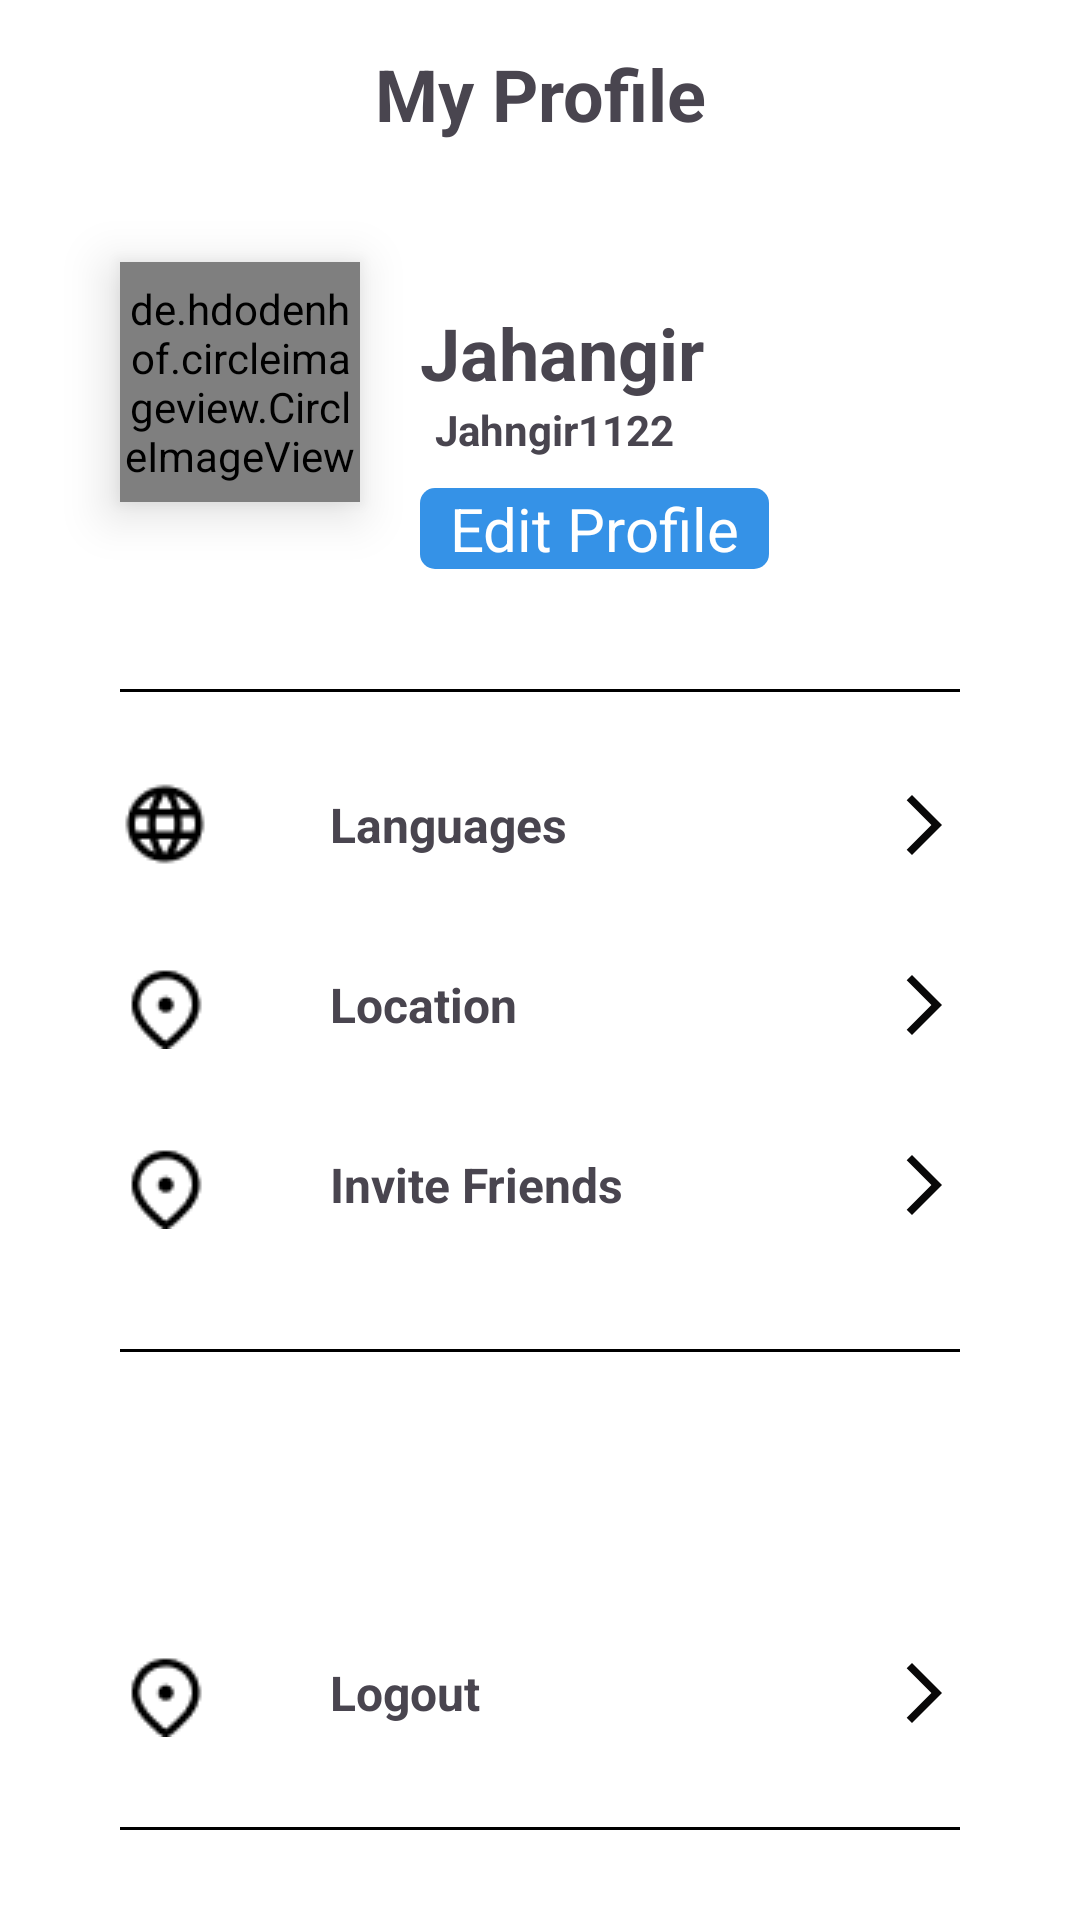

Here is an Android app screen rendered from its layout file. Give the layout XML and the strings, colors and styles it references.
<!-- AndroidManifest.xml: application theme Theme.HAZIR -->
<!-- res/layout/fragment_profile.xml -->
<?xml version="1.0" encoding="utf-8"?>
<androidx.constraintlayout.widget.ConstraintLayout xmlns:android="http://schemas.android.com/apk/res/android"
    xmlns:app="http://schemas.android.com/apk/res-auto"
    xmlns:tools="http://schemas.android.com/tools"
    android:layout_width="match_parent"
    android:background="@color/white"
    android:layout_height="match_parent">


    <TextView
        android:id="@+id/textView18"
        android:layout_width="wrap_content"
        android:layout_height="wrap_content"
        android:layout_marginTop="15dp"
        android:text="My Profile"
        android:textSize="24sp"
        android:textStyle="bold"
        app:layout_constraintEnd_toEndOf="parent"
        app:layout_constraintStart_toStartOf="parent"
        app:layout_constraintTop_toTopOf="parent" />

    <ImageView
        android:id="@+id/ivBack"
        android:layout_width="40dp"
        android:layout_height="40dp"
        app:layout_constraintStart_toStartOf="parent"
        app:layout_constraintTop_toBottomOf="@+id/textView18"
        app:srcCompat="@drawable/ic_back" />

    <de.hdodenhof.circleimageview.CircleImageView
        android:id="@+id/ivProfile"
        android:layout_width="80dp"
        android:layout_height="80dp"

        android:elevation="10dp"
        android:src="@drawable/testing"
        app:layout_constraintStart_toEndOf="@+id/ivBack"
        app:layout_constraintTop_toBottomOf="@+id/ivBack" />

    <TextView
        android:id="@+id/textView19"
        android:layout_width="wrap_content"
        android:layout_height="wrap_content"
        android:layout_marginStart="20dp"
        android:layout_marginBottom="20dp"
        android:text="Jahangir"
        android:textSize="24sp"
        android:textStyle="bold"
        app:layout_constraintBottom_toBottomOf="@+id/ivProfile"
        app:layout_constraintStart_toEndOf="@+id/ivProfile"
        app:layout_constraintTop_toTopOf="@+id/ivProfile" />

    <TextView
        android:id="@+id/textView20"
        android:layout_width="wrap_content"
        android:layout_height="wrap_content"
        android:layout_marginStart="5dp"
        android:text="Jahngir1122"
        android:textSize="14sp"
        android:textStyle="bold"
        app:layout_constraintStart_toStartOf="@+id/textView19"
        app:layout_constraintTop_toBottomOf="@+id/textView19" />

    <TextView
        android:id="@+id/tvEditProfile"
        android:layout_width="wrap_content"
        android:layout_height="wrap_content"
        android:layout_marginTop="10dp"
        android:background="@drawable/tv_back_blue"
        android:paddingStart="10dp"
        android:paddingEnd="10dp"
        android:text="Edit Profile"
        android:textColor="@color/white"
        android:textSize="20sp"
        app:layout_constraintStart_toStartOf="@+id/textView19"
        app:layout_constraintTop_toBottomOf="@+id/textView20" />

    <View
        android:id="@+id/view2"
        android:layout_width="0dp"
        android:layout_height="1dp"
        android:layout_marginStart="40dp"
        android:layout_marginTop="40dp"
        android:layout_marginEnd="40dp"
        android:background="@color/black"
        app:layout_constraintEnd_toEndOf="parent"
        app:layout_constraintHorizontal_bias="0.0"
        app:layout_constraintStart_toStartOf="parent"
        app:layout_constraintTop_toBottomOf="@+id/tvEditProfile" />

    <ImageView
        android:id="@+id/ivLanguage"
        android:layout_width="wrap_content"
        android:layout_height="wrap_content"
        android:layout_marginTop="30dp"
        app:layout_constraintStart_toStartOf="@+id/view2"
        app:layout_constraintTop_toTopOf="@+id/view2"
        app:srcCompat="@drawable/languages" />

    <TextView
        android:id="@+id/tvLanguage"
        android:layout_width="wrap_content"
        android:layout_height="wrap_content"
        android:layout_marginStart="40dp"
        android:text="Languages"
        android:textSize="16sp"
        android:textStyle="bold"
        app:layout_constraintBottom_toBottomOf="@+id/ivLanguage"
        app:layout_constraintStart_toEndOf="@+id/ivLanguage"
        app:layout_constraintTop_toTopOf="@+id/ivLanguage" />

    <ImageView
        android:id="@+id/ivForwardOne"
        android:layout_width="wrap_content"
        android:layout_height="wrap_content"
        app:layout_constraintBottom_toBottomOf="@+id/tvLanguage"
        app:layout_constraintEnd_toEndOf="@+id/view2"
        app:layout_constraintTop_toTopOf="@+id/tvLanguage"
        app:srcCompat="@drawable/baseline_arrow_forward_ios_24" />
    <ImageView
        android:id="@+id/ivLocation"
        android:layout_width="wrap_content"
        android:layout_height="wrap_content"
        android:layout_marginTop="30dp"
        app:layout_constraintStart_toStartOf="@+id/ivLanguage"
        app:layout_constraintTop_toBottomOf="@id/ivLanguage"
        app:srcCompat="@drawable/location" />

    <TextView
        android:id="@+id/tvLocation"
        android:layout_width="wrap_content"
        android:layout_height="wrap_content"
        android:layout_marginStart="40dp"
        android:text="Location"
        android:textSize="16sp"
        android:textStyle="bold"
        app:layout_constraintBottom_toBottomOf="@+id/ivLocation"
        app:layout_constraintStart_toEndOf="@+id/ivLocation"
        app:layout_constraintTop_toTopOf="@+id/ivLocation" />

    <ImageView
        android:id="@+id/ivForwardTwo"
        android:layout_width="wrap_content"
        android:layout_height="wrap_content"
        app:layout_constraintBottom_toBottomOf="@+id/tvLocation"
        app:layout_constraintEnd_toEndOf="@+id/ivForwardOne"
        app:layout_constraintTop_toTopOf="@+id/tvLocation"
        app:srcCompat="@drawable/baseline_arrow_forward_ios_24" />

    <ImageView
        android:id="@+id/ivInvite"
        android:layout_width="wrap_content"
        android:layout_height="wrap_content"
        android:layout_marginTop="30dp"
        app:layout_constraintStart_toStartOf="@+id/ivLocation"
        app:layout_constraintTop_toBottomOf="@id/ivLocation"
        app:srcCompat="@drawable/location" />

    <TextView
        android:id="@+id/tvInvite"
        android:layout_width="wrap_content"
        android:layout_height="wrap_content"
        android:layout_marginStart="40dp"
        android:text="Invite Friends"
        android:textSize="16sp"
        android:textStyle="bold"
        app:layout_constraintBottom_toBottomOf="@+id/ivInvite"
        app:layout_constraintStart_toEndOf="@+id/ivInvite"
        app:layout_constraintTop_toTopOf="@+id/ivInvite" />

    <ImageView
        android:id="@+id/ivForwardThree"
        android:layout_width="wrap_content"
        android:layout_height="wrap_content"
        app:layout_constraintBottom_toBottomOf="@+id/tvInvite"
        app:layout_constraintEnd_toEndOf="@+id/ivForwardOne"
        app:layout_constraintTop_toTopOf="@+id/tvInvite"
        app:srcCompat="@drawable/baseline_arrow_forward_ios_24" />

    <View
        android:id="@+id/view3"
        android:layout_width="0dp"
        android:layout_height="1dp"
        android:layout_marginTop="40dp"
        android:layout_marginStart="40dp"
        android:layout_marginEnd="40dp"
        android:background="@color/black"
        app:layout_constraintEnd_toEndOf="parent"
        app:layout_constraintHorizontal_bias="0.0"
        app:layout_constraintStart_toStartOf="parent"
        app:layout_constraintTop_toBottomOf="@+id/ivInvite" />

    <View
        android:id="@+id/view4"
        android:layout_width="0dp"
        android:layout_height="1dp"
        android:layout_marginBottom="30dp"
        android:layout_marginStart="40dp"
        android:layout_marginEnd="40dp"
        android:background="@color/black"
        app:layout_constraintEnd_toEndOf="parent"
        app:layout_constraintStart_toStartOf="parent"
        app:layout_constraintBottom_toBottomOf="parent"
      />

    <ImageView
        android:layout_marginBottom="30dp"
        android:id="@+id/ivLogout"
        android:layout_width="wrap_content"
        android:layout_height="wrap_content"
        android:layout_marginTop="30dp"
        app:layout_constraintStart_toStartOf="@+id/ivLocation"
       app:layout_constraintBottom_toTopOf="@id/view4"
        app:srcCompat="@drawable/location" />

    <TextView
        android:id="@+id/tvLogout"
        android:layout_width="wrap_content"
        android:layout_height="wrap_content"
        android:layout_marginStart="40dp"
        android:text="Logout"
        android:textSize="16sp"
        android:textStyle="bold"
        app:layout_constraintBottom_toBottomOf="@+id/ivLogout"
        app:layout_constraintStart_toEndOf="@+id/ivLogout"
        app:layout_constraintTop_toTopOf="@+id/ivLogout" />

    <ImageView
        android:id="@+id/ivForwardFour"
        android:layout_width="wrap_content"
        android:layout_height="wrap_content"
        app:layout_constraintBottom_toBottomOf="@+id/tvLogout"
        app:layout_constraintEnd_toEndOf="@+id/ivForwardOne"
        app:layout_constraintTop_toTopOf="@+id/tvLogout"
        app:srcCompat="@drawable/baseline_arrow_forward_ios_24" />

    <ProgressBar
        android:id="@+id/progressBar15"
        style="?android:attr/progressBarStyle"
        android:layout_width="wrap_content"
        android:layout_height="wrap_content"
        android:visibility="invisible"
        app:layout_constraintBottom_toBottomOf="parent"
        app:layout_constraintEnd_toEndOf="parent"
        app:layout_constraintStart_toStartOf="parent"
        app:layout_constraintTop_toTopOf="parent" />


</androidx.constraintlayout.widget.ConstraintLayout>
<!-- resources referenced by this layout -->
<resources>
  <color name="black">#FF000000</color>
  <color name="white">#FFFFFFFF</color>
  <!-- drawable baseline_arrow_forward_ios_24 (drawable) -->
  <vector xmlns:android="http://schemas.android.com/apk/res/android" android:autoMirrored="true" android:height="24dp" android:tint="#090808" android:viewportHeight="24" android:viewportWidth="24" android:width="24dp">
        
      <path android:fillColor="@android:color/white" android:pathData="M6.23,20.23l1.77,1.77l10,-10l-10,-10l-1.77,1.77l8.23,8.23z"/>
      
  </vector>
  <!-- drawable languages: png bitmap (drawable, 553 bytes) -->
  <!-- drawable location: png bitmap (drawable, 467 bytes) -->
  <!-- drawable testing: png bitmap (drawable, 124732 bytes) -->
  <!-- drawable tv_back_blue (drawable) -->
  <?xml version="1.0" encoding="utf-8"?>
  <shape xmlns:android="http://schemas.android.com/apk/res/android">
      <solid
          android:color="#3592E7"/>
      <corners
          android:radius="5dp"/>
  
  
  </shape>
  <style name="Theme.HAZIR" parent="Base.Theme.HAZIR" />
  <style name="Base.Theme.HAZIR" parent="Theme.Material3.DayNight.NoActionBar">
          
          
      </style>
</resources>
